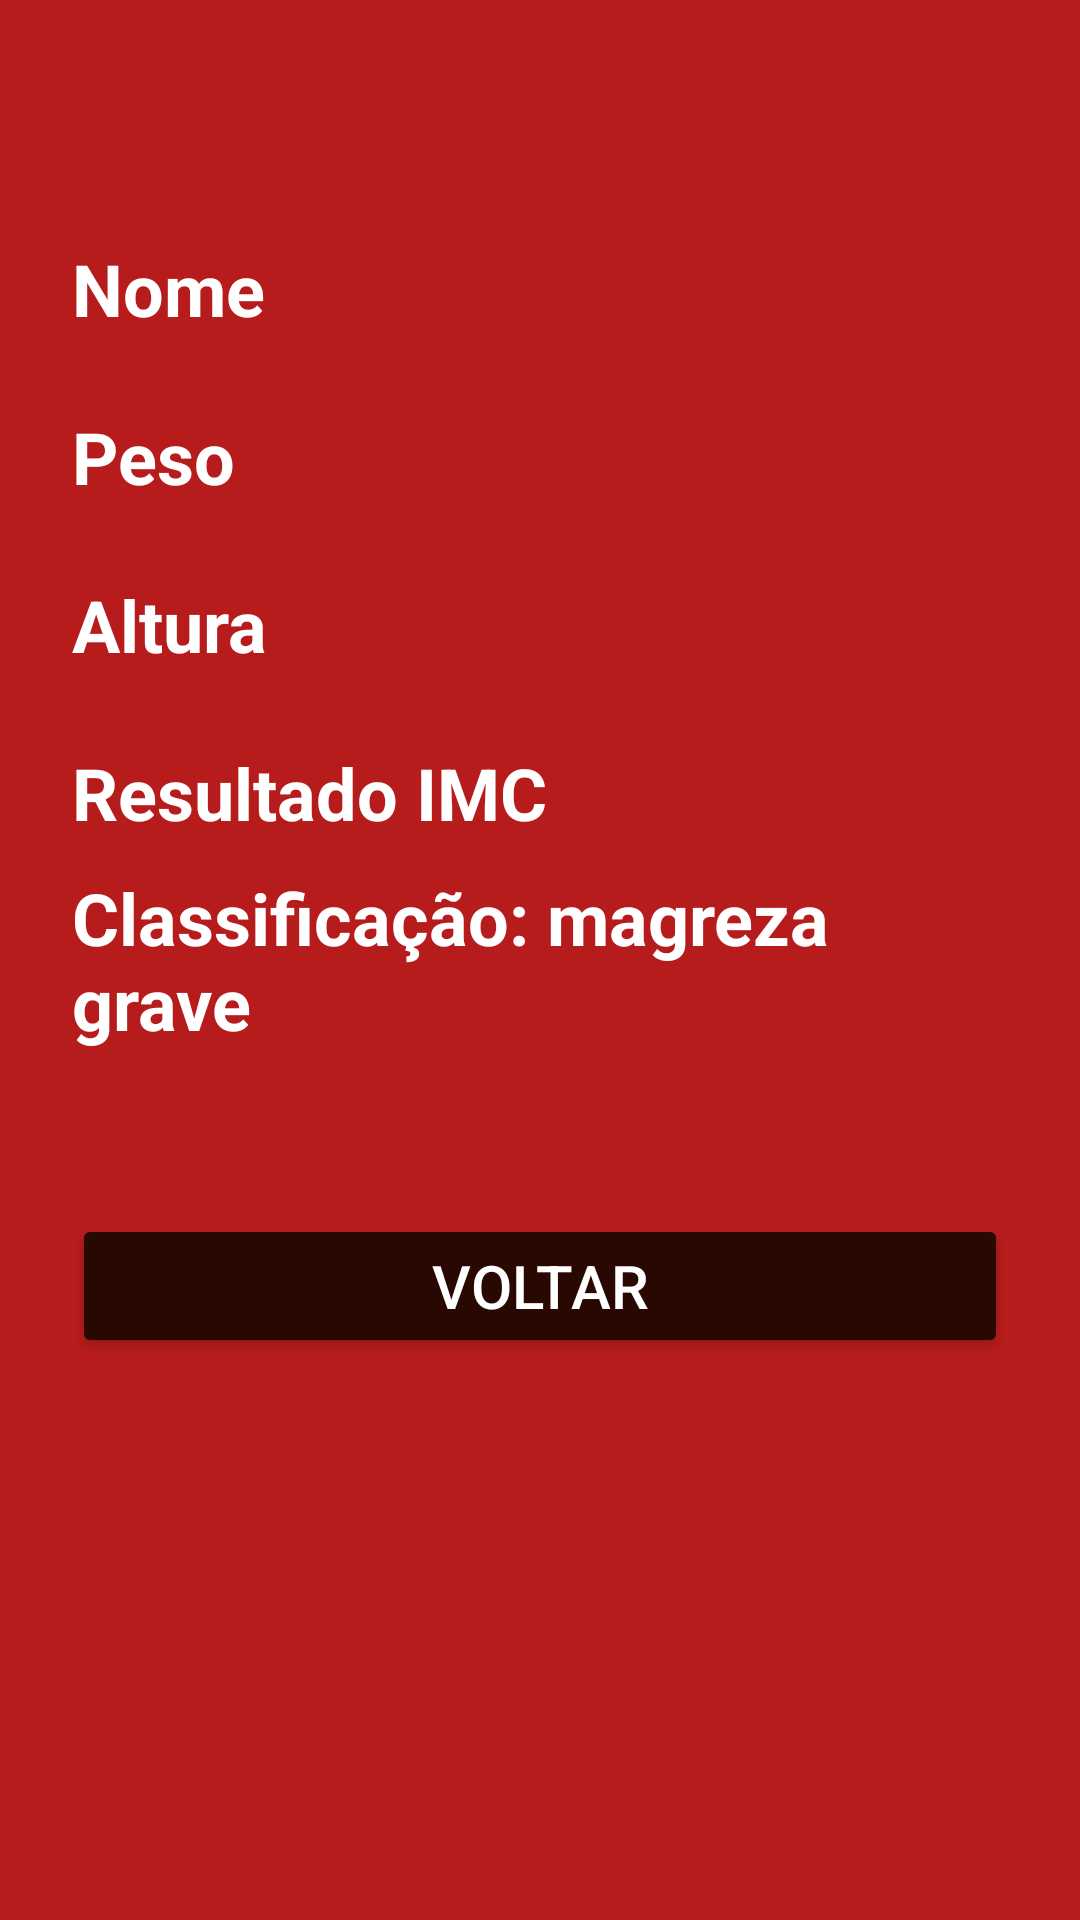

This screen was rendered from an Android layout file. Write that file and the resources it references.
<!-- AndroidManifest.xml: application theme Theme.Provap1 -->
<!-- res/layout/activity_resultado_imc1.xml -->
<?xml version="1.0" encoding="utf-8"?>
<androidx.constraintlayout.widget.ConstraintLayout
    xmlns:android="http://schemas.android.com/apk/res/android"
    xmlns:app="http://schemas.android.com/apk/res-auto"
    xmlns:tools="http://schemas.android.com/tools"
    android:id="@+id/main"
    style="@style/ScreenMagreza"
    tools:context=".prjIMC.ResultadoImcActivity">

    <TextView
        android:id="@+id/txtExibirNome"
        style="@style/TextoResultadoMagreza"
        android:text="Nome"
        app:layout_constraintBottom_toBottomOf="parent"
        app:layout_constraintStart_toStartOf="parent"
        app:layout_constraintTop_toTopOf="parent"
        app:layout_constraintVertical_bias="0.1" />

    <TextView
        android:id="@+id/txtExibirPeso"
        style="@style/TextoResultadoMagreza"
        android:text="Peso"
        app:layout_constraintBottom_toBottomOf="parent"
        app:layout_constraintStart_toStartOf="parent"
        app:layout_constraintTop_toTopOf="parent"
        app:layout_constraintVertical_bias="0.2" />

    <TextView
        android:id="@+id/txtExibirAltura"
        style="@style/TextoResultadoMagreza"
        android:text="Altura"
        app:layout_constraintBottom_toBottomOf="parent"
        app:layout_constraintStart_toStartOf="parent"
        app:layout_constraintTop_toTopOf="parent"
        app:layout_constraintVertical_bias="0.3" />

    <TextView
        android:id="@+id/txtValorImc"
        style="@style/TextoResultadoMagreza"
        android:text="Resultado IMC"
        app:layout_constraintBottom_toBottomOf="parent"
        app:layout_constraintStart_toStartOf="parent"
        app:layout_constraintTop_toTopOf="parent"
        app:layout_constraintVertical_bias="0.4" />


    <TextView
        android:id="@+id/txtClassificacao"
        style="@style/TextoResultadoMagreza"
        android:text="Classificação: magreza grave"
        app:layout_constraintBottom_toBottomOf="parent"
        app:layout_constraintStart_toStartOf="parent"
        app:layout_constraintTop_toTopOf="parent"
        app:layout_constraintVertical_bias="0.5" />

    <Button
        style="@style/ButtonStyle.VoltarMagreza"
        android:id="@+id/btnVoltarMenu"
        android:text="Voltar"
        app:layout_constraintBottom_toBottomOf="parent"
        app:layout_constraintEnd_toEndOf="parent"
        app:layout_constraintStart_toStartOf="parent"
        app:layout_constraintTop_toTopOf="parent"
        app:layout_constraintVertical_bias="0.7" />

</androidx.constraintlayout.widget.ConstraintLayout>
<!-- resources referenced by this layout -->
<resources>
  <style name="ButtonStyle.VoltarMagreza" parent="ButtonStyleBase">
          <item name="android:backgroundTint">@color/texto_alerta</item> <item name="android:textColor">@color/white</item>
      </style>
  <style name="ScreenMagreza" parent="BaseScreenResultado"><item name="android:background">#B71C1C</item></style>
  <style name="TextoResultadoMagreza" parent="TextoResultadoBase">
          <item name="android:textColor">@color/white</item>
      </style>
  <style name="Theme.Provap1" parent="Base.Theme.Provap1" />
  <style name="ButtonStyleBase">
          <item name="android:textSize">20sp</item>
          <item name="strokeWidth">2dp</item>
          <item name="cornerRadius">0dp</item>
          <item name="android:layout_width">match_parent</item>
          <item name="android:layout_height">wrap_content</item>
      </style>
  <color name="texto_alerta">#280801</color>
  <color name="white">#FFFFFFFF</color>
  <style name="BaseScreenResultado">
          <item name="android:layout_width">match_parent</item>
          <item name="android:layout_height">match_parent</item>
          <item name="android:padding">24dp</item>
      </style>
  <style name="TextoResultadoBase">
          <item name="android:layout_width">wrap_content</item>
          <item name="android:layout_height">wrap_content</item>
          <item name="android:textSize">24sp</item>
          <item name="android:textStyle">bold</item>
      </style>
  <style name="Base.Theme.Provap1" parent="Theme.Material3.DayNight.NoActionBar">
          
          
      </style>
</resources>
